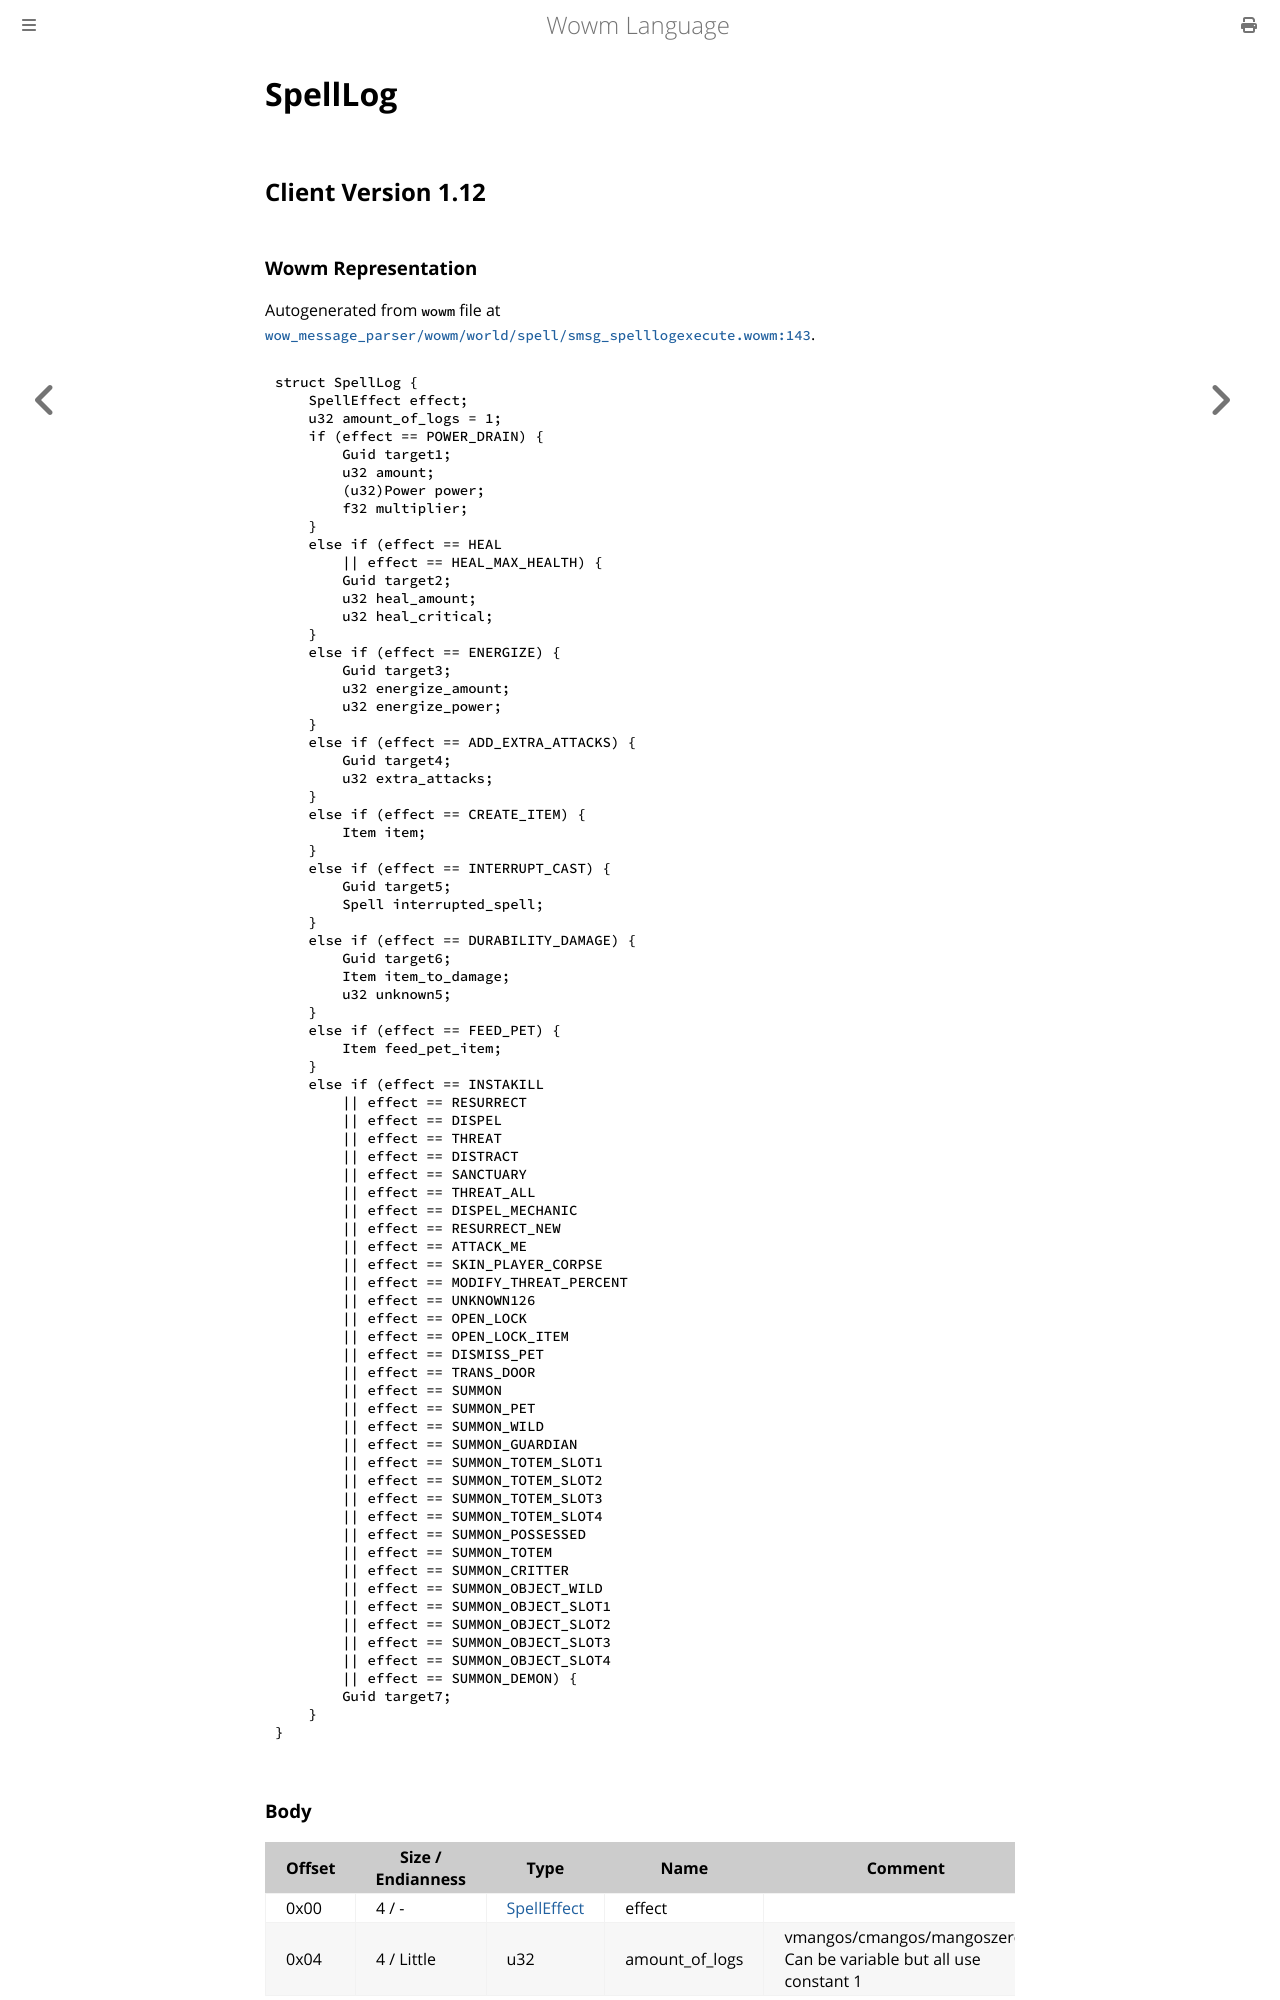

repository: gtker/wow_messages · page: docs/spelllog.html · generator: mdbook

# SpellLog

## Client Version 1.12

### Wowm Representation

Autogenerated from `wowm` file at [`wow_message_parser/wowm/world/spell/smsg_spelllogexecute.wowm:143`](https://github.com/gtker/wow_messages/tree/main/wow_message_parser/wowm/world/spell/smsg_spelllogexecute.wowm#L143).
```rust,ignore
struct SpellLog {
    SpellEffect effect;
    u32 amount_of_logs = 1;
    if (effect == POWER_DRAIN) {
        Guid target1;
        u32 amount;
        (u32)Power power;
        f32 multiplier;
    }
    else if (effect == HEAL
        || effect == HEAL_MAX_HEALTH) {
        Guid target2;
        u32 heal_amount;
        u32 heal_critical;
    }
    else if (effect == ENERGIZE) {
        Guid target3;
        u32 energize_amount;
        u32 energize_power;
    }
    else if (effect == ADD_EXTRA_ATTACKS) {
        Guid target4;
        u32 extra_attacks;
    }
    else if (effect == CREATE_ITEM) {
        Item item;
    }
    else if (effect == INTERRUPT_CAST) {
        Guid target5;
        Spell interrupted_spell;
    }
    else if (effect == DURABILITY_DAMAGE) {
        Guid target6;
        Item item_to_damage;
        u32 unknown5;
    }
    else if (effect == FEED_PET) {
        Item feed_pet_item;
    }
    else if (effect == INSTAKILL
        || effect == RESURRECT
        || effect == DISPEL
        || effect == THREAT
        || effect == DISTRACT
        || effect == SANCTUARY
        || effect == THREAT_ALL
        || effect == DISPEL_MECHANIC
        || effect == RESURRECT_NEW
        || effect == ATTACK_ME
        || effect == SKIN_PLAYER_CORPSE
        || effect == MODIFY_THREAT_PERCENT
        || effect == UNKNOWN126
        || effect == OPEN_LOCK
        || effect == OPEN_LOCK_ITEM
        || effect == DISMISS_PET
        || effect == TRANS_DOOR
        || effect == SUMMON
        || effect == SUMMON_PET
        || effect == SUMMON_WILD
        || effect == SUMMON_GUARDIAN
        || effect == SUMMON_TOTEM_SLOT1
        || effect == SUMMON_TOTEM_SLOT2
        || effect == SUMMON_TOTEM_SLOT3
        || effect == SUMMON_TOTEM_SLOT4
        || effect == SUMMON_POSSESSED
        || effect == SUMMON_TOTEM
        || effect == SUMMON_CRITTER
        || effect == SUMMON_OBJECT_WILD
        || effect == SUMMON_OBJECT_SLOT1
        || effect == SUMMON_OBJECT_SLOT2
        || effect == SUMMON_OBJECT_SLOT3
        || effect == SUMMON_OBJECT_SLOT4
        || effect == SUMMON_DEMON) {
        Guid target7;
    }
}
```
